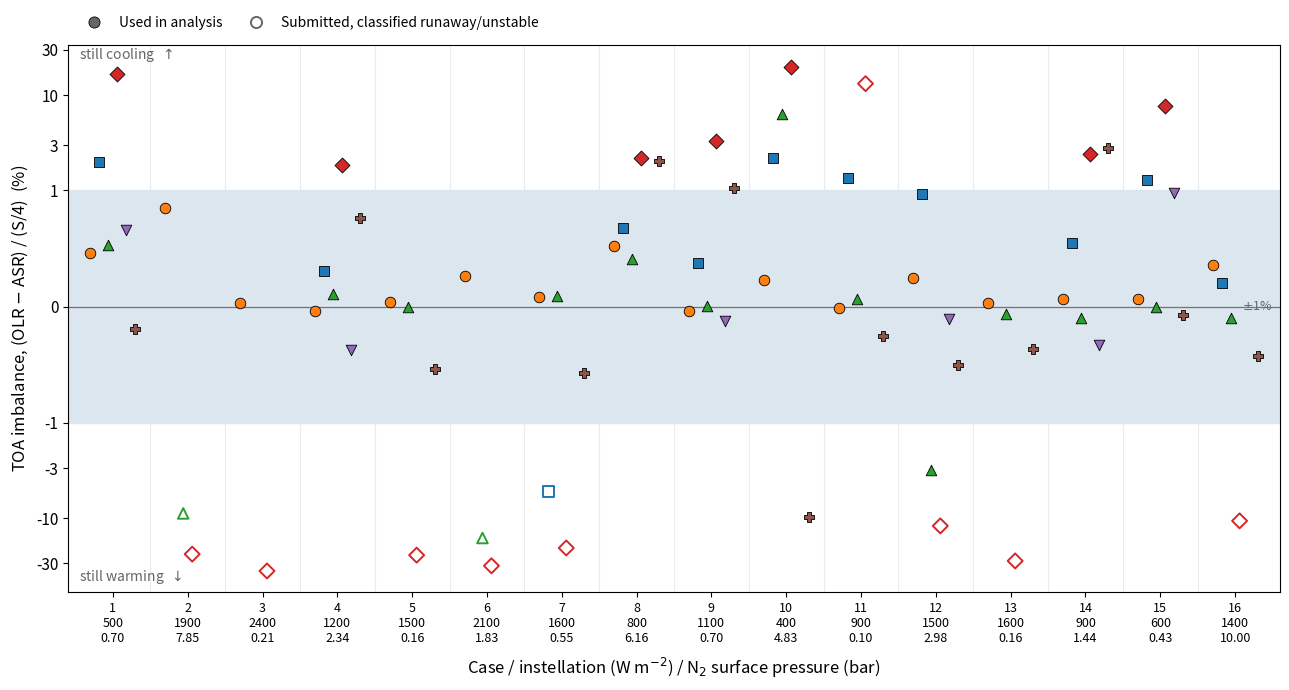

Here is the Python script that generated this plot:
import numpy as np
import matplotlib.pyplot as plt
from matplotlib.lines import Line2D

# ─── Top-of-atmosphere energy balance for all SAMOSA cases ───────────────────
#
# Plotted quantity is the residual TOA radiative imbalance
#
#     ( OLR - ASR ) / ( S / 4 )  x 100 %
#
# expressed as a percentage of the global mean incident stellar flux S/4, which
# is fixed by the experiment design and therefore identical across models. A
# positive value means the planet is losing energy (still cooling); a negative
# value means it is gaining energy (still warming).
#
# OLR and ASR are the standardized SAMOSA global output quantities:
#   ExoCAM       samosaN.cam.h0.avg.nc, gw-weighted FSNT and FLUT. FSNTOA and
#                every clear-sky field are archived as identically zero in the
#                submitted files, so FSNT (top of model) is the only usable
#                shortwave flux and the summary TOAALB/toaEBAL cannot be
#                reproduced from the primary output. We therefore derive
#                ExoCAM from the NetCDF as we do every other model rather than
#                mixing sources. The gw-weighted TS reproduces the summary TS
#                exactly for all 11 files, which validates the weighting.
#                This route also recovers Case 7, which has no summary row.
#   ExoPlaSim    exoplasim/samosaNN.nc, area-weighted rst / rlut
#   ROCKE-3D     rocke3d/rocke_NNq.nc, -trnf_toa_hemis[2] / srnf_toa_hemis[2]
#   Generic PCM  genericpcm/OHT_off/case-N/samosa_gcm_output_case-N_OHT_off.dat
#   LFRic        lfric/samosa_global_diagnostics_lfric_2025-08-22.txt
#   PlaHab       plahab/simulations/sampleN/global_samosa_plahab_*
#                (the simulations/ copies are authoritative; the top-level
#                 seq1sam4 file is a stale duplicate that disagrees by ~3 K)
# ─────────────────────────────────────────────────────────────────────────────

nan = np.nan
cases = np.arange( 1, 17 )

# QMC sample points, for the axis annotation
flux1 = np.array( [ 500, 1900, 2400, 1200, 1500, 2100, 1600, 800, 1100, 400, 900, 1500, 1600, 900, 600, 1400 ] )
pres1 = np.array( [ 0.70, 7.85, 0.21, 2.34, 0.16, 1.83, 0.55, 6.16, 0.70, 4.83, 0.10, 2.98, 0.16, 1.44, 0.43, 10.0 ] )

# Residual TOA imbalance, per cent of incident flux (nan = no data submitted)
imbalance = {
    'ExoPlaSim':   np.array( [  0.46,   0.85,   0.03,  -0.04,   0.04,   0.26,   0.08,   0.52,  -0.04,   0.23,  -0.01,   0.25,   0.03,   0.07,   0.07,   0.36 ] ),
    'ExoCAM':      np.array( [  2.00,    nan,    nan,   0.31,    nan,    nan,  -5.23,   0.68,   0.38,   2.19,   1.35,   0.97,    nan,   0.55,   1.30,   0.20 ] ),
    'ROCKE-3D':    np.array( [  0.53,  -8.94,    nan,   0.11,   0.00, -16.21,   0.09,   0.41,   0.01,   6.32,   0.07,  -3.12,  -0.06,  -0.10,   0.00,  -0.10 ] ),
    'Generic PCM': np.array( [ 16.81, -23.95, -36.01,   1.83, -24.56, -31.78, -20.63,   2.18,   3.27,  19.66,  13.26, -12.10, -28.24,   2.41,   7.70, -10.70 ] ),
    'LFRic':       np.array( [  0.66,    nan,    nan,  -0.37,    nan,    nan,    nan,    nan,  -0.12,    nan,    nan,  -0.11,    nan,  -0.33,   0.98,    nan ] ),
    'PlaHab':      np.array( [ -0.19,    nan,    nan,   0.76,  -0.54,    nan,  -0.57,   2.04,   1.06,  -9.65,  -0.25,  -0.50,  -0.36,   2.79,  -0.07,  -0.42 ] ),
}

# True where the case is carried into the analysis of Figures 2-5; False where
# the group submitted output but classified the run as runaway or unstable.
accepted = {
    'ExoPlaSim':   np.array( [ True ] * 16 ),
    'ExoCAM':      np.array( [ True, False, False, True, False, False, False, True, True, True, True, True, False, True, True, True ] ),
    'ROCKE-3D':    np.array( [ True, False, False, True, True, False, True, True, True, True, True, True, True, True, True, True ] ),
    'Generic PCM': np.array( [ True, False, False, True, False, False, False, True, True, True, False, False, False, True, True, False ] ),
    'LFRic':       np.array( [ True, False, False, True, False, False, False, False, True, False, False, True, False, True, True, False ] ),
    'PlaHab':      np.array( [ True, False, False, True, True, False, True, True, True, True, True, True, True, True, True, True ] ),
}

# Colors follow the selectcases figures so the models read consistently
style = {
    'ExoPlaSim':   dict( color='#ff7f0e', marker='o' ),
    'ExoCAM':      dict( color='#1f77b4', marker='s' ),
    'ROCKE-3D':    dict( color='#2ca02c', marker='^' ),
    'Generic PCM': dict( color='#d62728', marker='D' ),
    'LFRic':       dict( color='#9467bd', marker='v' ),
    'PlaHab':      dict( color='#8c564b', marker='P' ),
}

models   = [ 'ExoPlaSim', 'ExoCAM', 'ROCKE-3D', 'Generic PCM', 'LFRic', 'PlaHab' ]
tol      = 1.0      # per cent; band within which a run is taken as equilibrated
linthresh = 1.0     # per cent; linear/log crossover of the symlog axis

fig, ax = plt.subplots( figsize=( 13, 7.0 ) )

# Light separators between cases, so the six markers in each column stay grouped
for i in range( 1, 16 ):
    ax.axvline( i + 0.5, color='0.92', lw=0.8, zorder=0 )

# Equilibrium band and zero line
ax.axhspan( -tol, tol, color='#dce6ef', zorder=1 )
ax.axhline( 0.0, color='0.45', lw=0.9, zorder=2 )

offsets = np.linspace( -0.30, 0.30, len( models ) )

for off, name in zip( offsets, models ):
    y  = imbalance[ name ]
    ok = accepted[ name ]
    st = style[ name ]
    x  = cases + off

    good = ~np.isnan( y ) &  ok
    bad  = ~np.isnan( y ) & ~ok

    ax.scatter( x[ good ], y[ good ], marker=st[ 'marker' ], s=58,
                facecolors=st[ 'color' ], edgecolors='k', linewidths=0.6, zorder=4 )
    ax.scatter( x[ bad ], y[ bad ], marker=st[ 'marker' ], s=58,
                facecolors='none', edgecolors=st[ 'color' ], linewidths=1.4, zorder=3 )

ax.set_yscale( 'symlog', linthresh=linthresh, linscale=1.1 )
ax.set_yticks( [ -30, -10, -3, -1, 0, 1, 3, 10, 30 ] )
ax.set_yticklabels( [ '-30', '-10', '-3', '-1', '0', '1', '3', '10', '30' ] )
ax.set_ylim( -60, 34 )
ax.set_xlim( 0.4, 16.6 )

ax.set_xticks( cases )
ax.set_xticklabels( [ f'{c}\n{f:.0f}\n{p:.2f}' for c, f, p in zip( cases, flux1, pres1 ) ], fontsize=9 )
ax.set_xlabel( 'Case / instellation (W m$^{-2}$) / N$_2$ surface pressure (bar)', fontsize=12, labelpad=8 )
ax.set_ylabel( 'TOA imbalance, (OLR $-$ ASR) / (S/4)  (%)', fontsize=12 )
ax.tick_params( axis='y', labelsize=11 )

ax.text( 16.5, 0.0, f'$\\pm${tol:.0f}%', ha='right', va='center', fontsize=9, color='0.4' )
ax.text( 0.55, 24.0, 'still cooling  $\\uparrow$', fontsize=10, color='0.4', style='italic' )
ax.text( 0.55, -46.0, 'still warming  $\\downarrow$', fontsize=10, color='0.4', style='italic' )

model_handles = [ Line2D( [0], [0], marker=style[ m ][ 'marker' ], color='none',
                          markerfacecolor=style[ m ][ 'color' ], markeredgecolor='k',
                          markeredgewidth=0.6, markersize=8, label=m ) for m in models ]
fill_handles = [
    Line2D( [0], [0], marker='o', color='none', markerfacecolor='0.4',
            markeredgecolor='k', markeredgewidth=0.6, markersize=8, label='Used in analysis' ),
    Line2D( [0], [0], marker='o', color='none', markerfacecolor='none',
            markeredgecolor='0.4', markeredgewidth=1.4, markersize=8, label='Submitted, classified runaway/unstable' ),
]

# Legends sit above the axes so they never cover the large negative outliers
leg1 = ax.legend( handles=model_handles, loc='lower left', ncol=6, fontsize=10,
                  bbox_to_anchor=( 0.0, 1.075 ), frameon=False, columnspacing=1.4 )
ax.add_artist( leg1 )
ax.legend( handles=fill_handles, loc='lower left', ncol=2, fontsize=10,
           bbox_to_anchor=( 0.0, 1.005 ), frameon=False, columnspacing=1.4 )

fig.tight_layout()
fig.savefig( "fig_energy_balance.png", bbox_inches='tight', dpi=150 )
fig.savefig( "fig_energy_balance.eps", bbox_inches='tight' )
